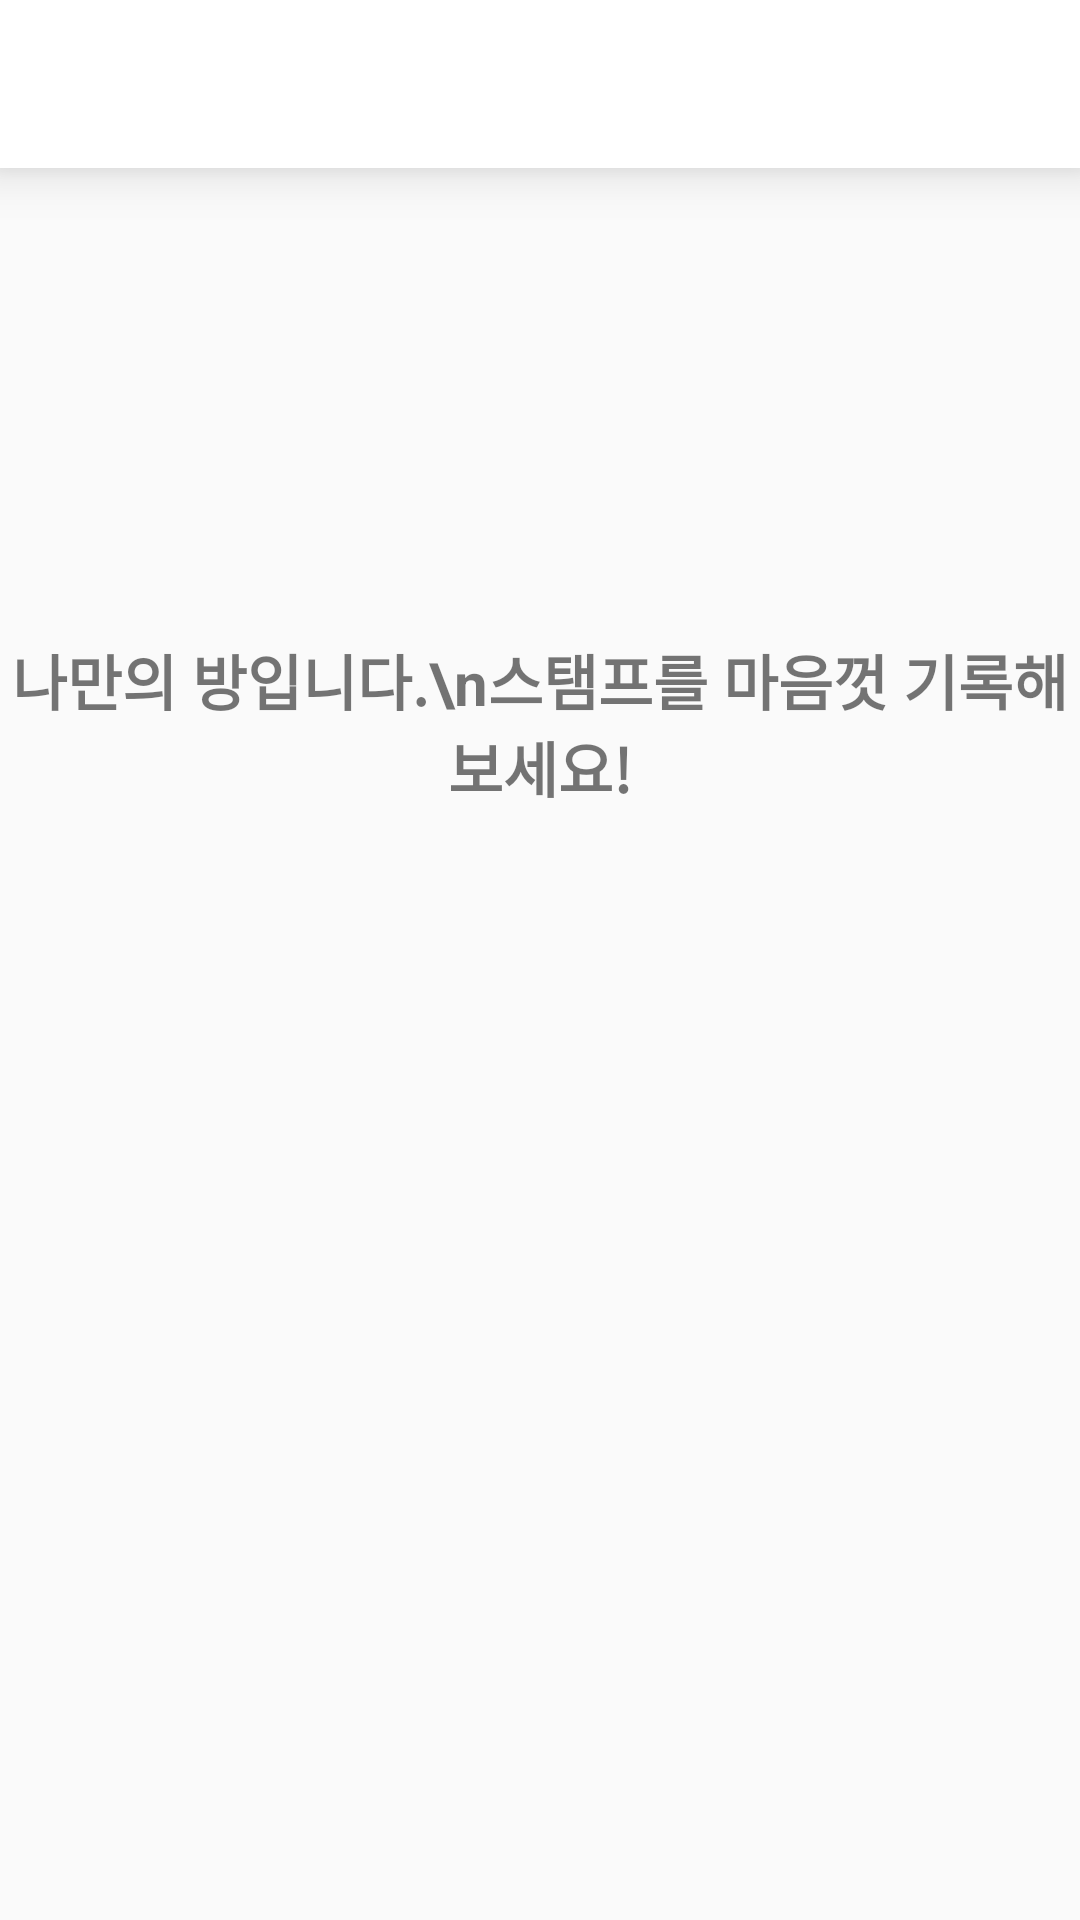

Android layout source for this screen:
<!-- AndroidManifest.xml: application theme AppTheme -->
<!-- res/layout/activity_detail_click_data_my.xml -->
<?xml version="1.0" encoding="utf-8"?>
<LinearLayout xmlns:android="http://schemas.android.com/apk/res/android"
    xmlns:app="http://schemas.android.com/apk/res-auto"
    xmlns:tools="http://schemas.android.com/tools"
    android:layout_width="match_parent"
    android:layout_height="match_parent"
    tools:context=".DetailClickDataMy"
    android:orientation="vertical">


    <androidx.appcompat.widget.Toolbar
        android:id="@+id/toolbar"
        android:layout_width="match_parent"
        android:layout_height="?attr/actionBarSize"
        android:background="#FFFFFF"
        android:elevation="10dp"
        android:theme="@style/ThemeOverlay.AppCompat.ActionBar" />

    <androidx.constraintlayout.widget.ConstraintLayout
        android:layout_width="match_parent"
        android:layout_height="match_parent">

        <TextView
            android:id="@+id/textView"
            android:layout_width="wrap_content"
            android:layout_height="wrap_content"
            android:layout_marginBottom="24dp"
            android:gravity="center"
            android:text="나만의 방입니다.\n스탬프를 마음껏 기록해 보세요!"
            android:textSize="20dp"
            android:textStyle="bold"
            app:layout_constraintBottom_toTopOf="@+id/imageView"
            app:layout_constraintEnd_toEndOf="@+id/imageView"
            app:layout_constraintStart_toStartOf="@+id/imageView" />

        <ImageView
            android:id="@+id/imageView"
            android:layout_width="304dp"
            android:layout_height="108dp"

            app:layout_constraintBottom_toBottomOf="parent"
            app:layout_constraintEnd_toEndOf="parent"
            app:layout_constraintStart_toStartOf="parent"
            app:layout_constraintTop_toTopOf="parent"
            app:srcCompat="@drawable/logo" />

    </androidx.constraintlayout.widget.ConstraintLayout>

</LinearLayout>
<!-- resources referenced by this layout -->
<resources>
  <!-- drawable logo: png bitmap (drawable-v24, 9634 bytes) -->
  <style name="AppTheme" parent="Theme.AppCompat.Light.NoActionBar">
          
          <item name="colorPrimary">#FFFFFF</item>
          <item name="colorPrimaryDark">#FFFFFF</item>
          <item name="colorAccent">#BAD1E6</item>
          <item name="android:windowLightStatusBar">true</item>
      </style>
</resources>
